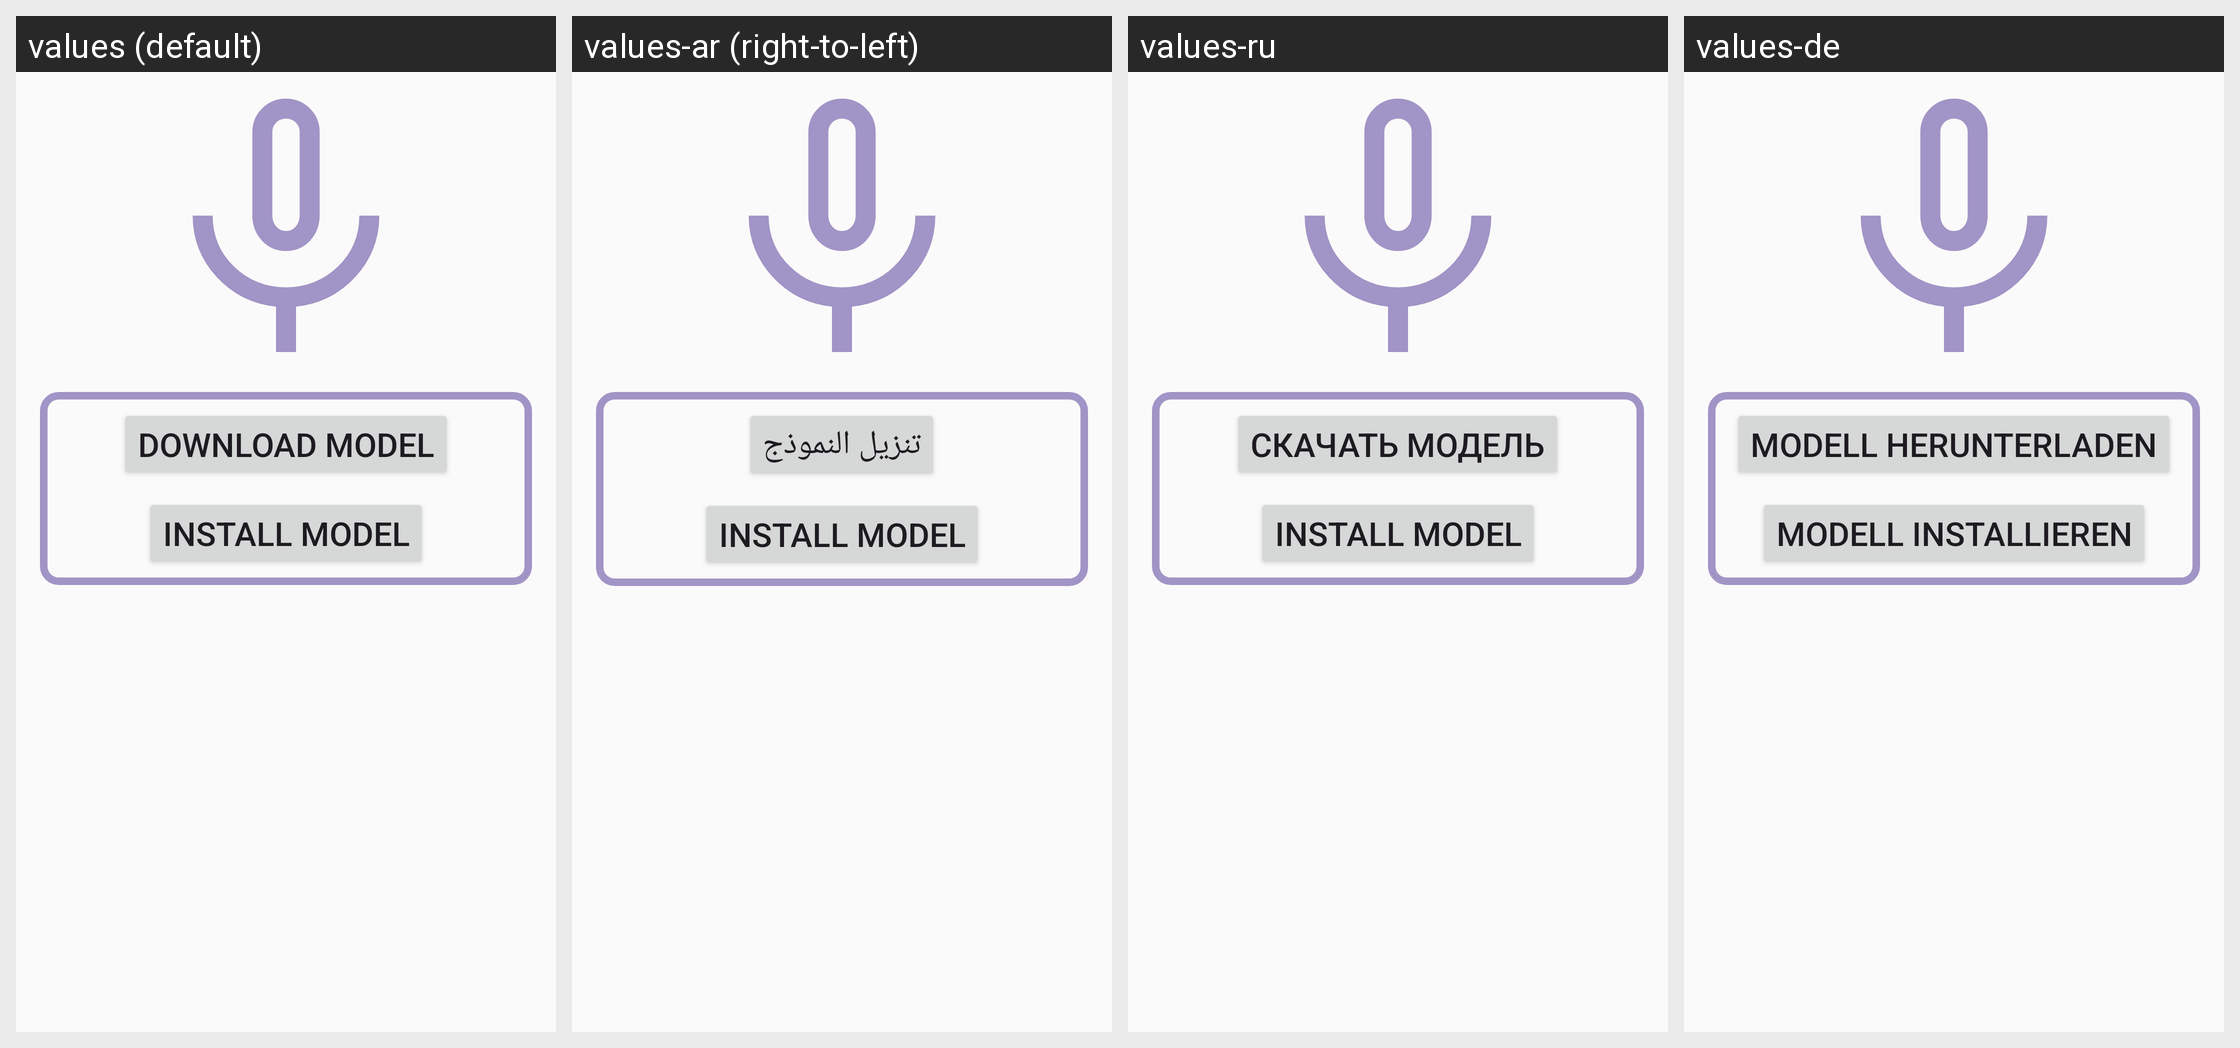

Translations of the strings shown on this Android screen, per locale in the grid:
Android screen res/layout/activity_download.xml rendered under 4 locales, left to right: values (default), values-ar (right-to-left), values-ru, values-de. Device: Nexus 5 (rendered at 1080×1920; each locale shown at half size, 540×960, under a caption strip naming it); theme Theme.Whisper.ActionBar.
Other locales in the repository, not shown: values-es, values-fr, values-hu, values-iw, values-pt-rBR, values-ro.
Strings drawn on this screen, with the default value and each locale's value (text and hints the layout hard-codes, and strings that could not be matched under every locale, appear in the picture but are not listed):

download_model
  values: Download Model
  values-ar: تنزيل النموذج
  values-ru: Скачать модель
  values-de: Modell herunterladen

install_model
  values: Install model
  values-ar: Install model  [not translated; the default value is used]
  values-ru: Install model  [not translated; the default value is used]
  values-de: Modell installieren
